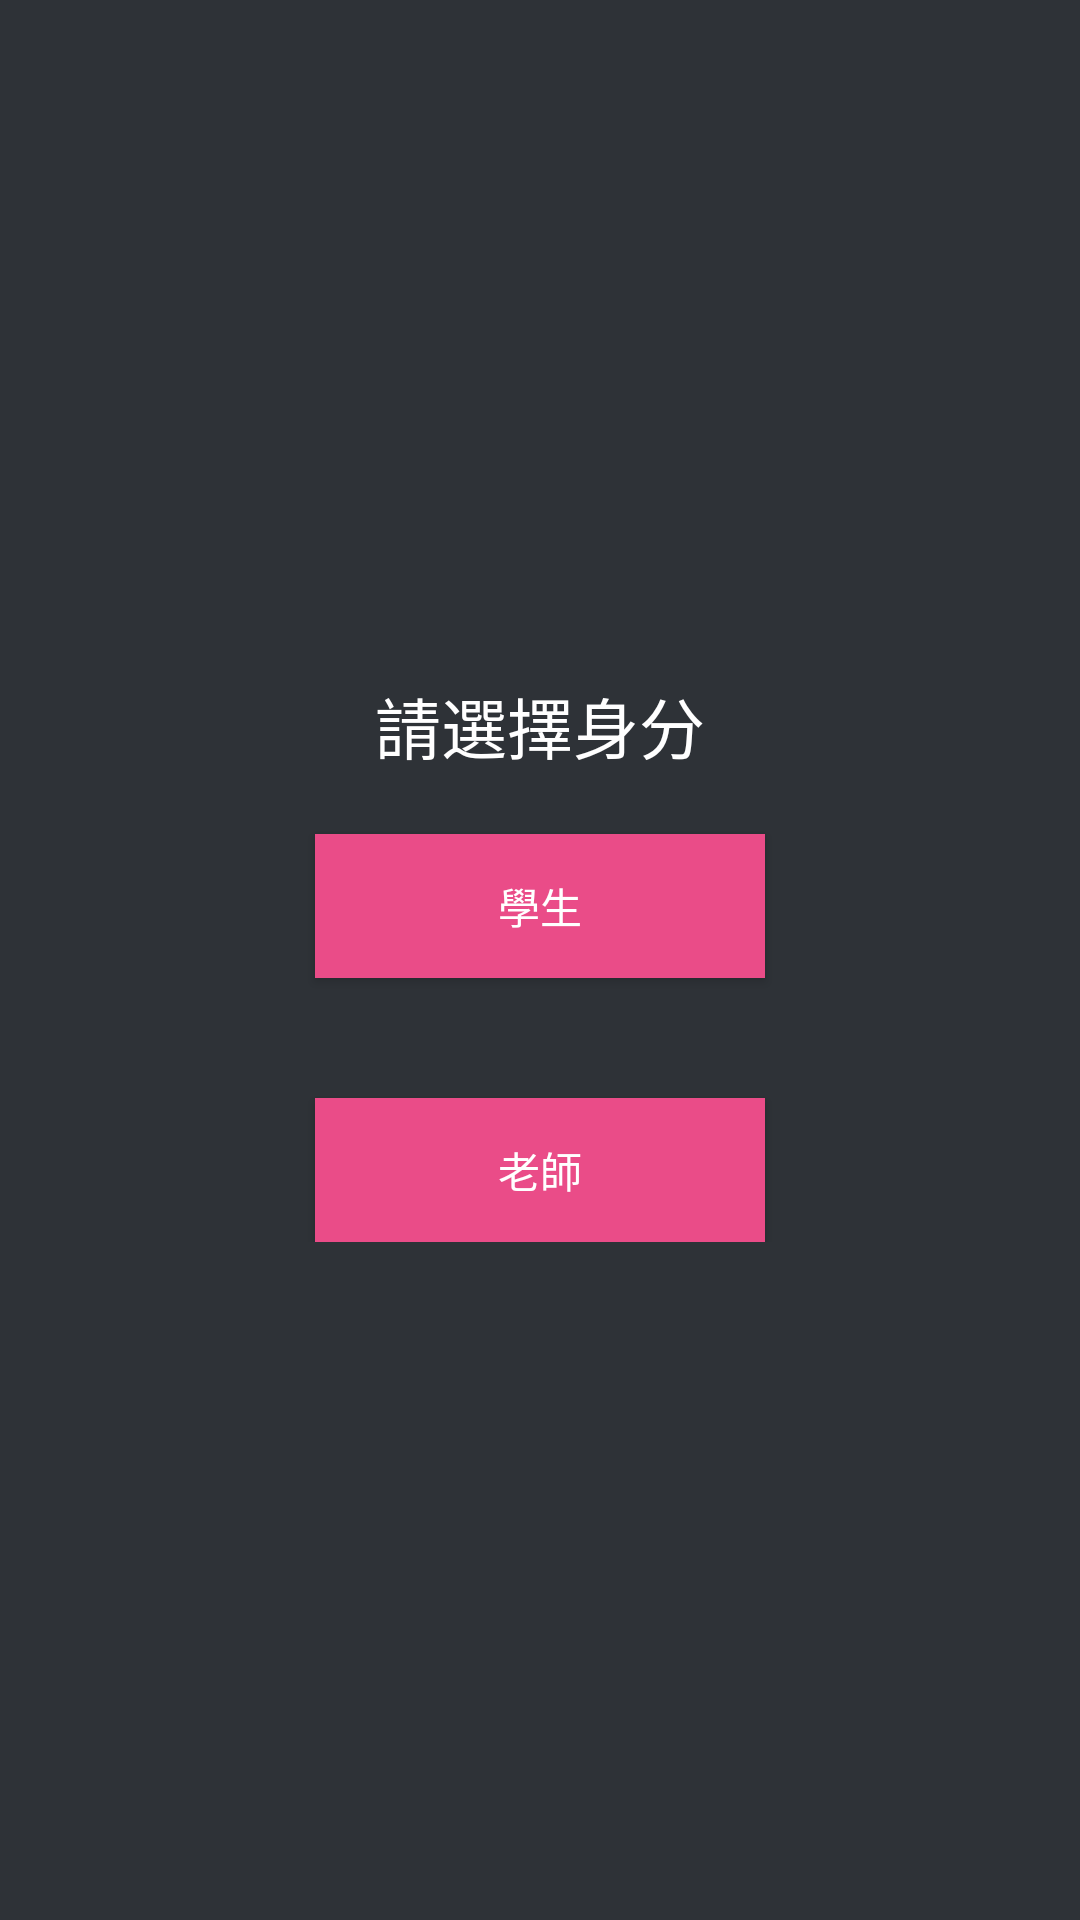

Produce the Android XML layout that renders to this screen, including the resource entries it uses.
<!-- AndroidManifest.xml: activity theme AppTheme -->
<!-- res/layout/activity_register_select.xml -->
<?xml version="1.0" encoding="utf-8"?>
<LinearLayout xmlns:android="http://schemas.android.com/apk/res/android"
    xmlns:tools="http://schemas.android.com/tools"
    android:layout_width="fill_parent"
    android:layout_height="fill_parent"
    android:background="@color/bg_register"
    android:gravity="center"
    android:orientation="vertical"
    android:padding="10dp"
    tools:context=".activity.TeacherRegisterActivity">

    <TextView
        android:layout_width="wrap_content"
        android:layout_height="wrap_content"
        android:textAppearance="?android:attr/textAppearanceLarge"
        android:text="請選擇身分"
        android:id="@+id/textView"
        android:layout_gravity="center_horizontal"
        android:textColor="@color/white" />

    <LinearLayout
        android:orientation="vertical"
        android:layout_width="match_parent"
        android:layout_height="wrap_content"
        android:layout_centerVertical="true"
        android:layout_alignParentLeft="true"
        android:layout_alignParentStart="true"
        android:layout_alignParentRight="true"
        android:layout_alignParentTop="false"
        android:layout_alignWithParentIfMissing="false">

        <Button
            android:id="@+id/buttonStudent"
            android:layout_width="150dp"
            android:layout_height="wrap_content"
            android:layout_marginTop="20dip"
            android:background="#ea4c88"
            android:text="@string/btn_register_student"
            android:textColor="@color/white"
            android:layout_gravity="center_horizontal" />

        <Button
            android:id="@+id/buttonTeacher"
            android:layout_width="150dp"
            android:layout_height="wrap_content"
            android:layout_marginTop="40dip"
            android:background="#ea4c88"
            android:text="@string/btn_register_teacher"
            android:textColor="@color/white"
            android:layout_gravity="center_horizontal" />

    </LinearLayout>

</LinearLayout>
<!-- resources referenced by this layout -->
<resources>
  <color name="bg_register">#2e3237</color>
  <color name="white">#ffffff</color>
  <string name="btn_register_student">學生</string>
  <string name="btn_register_teacher">老師</string>
  <style name="AppTheme" parent="Theme.AppCompat.Light.DarkActionBar">
          
          <item name="colorPrimary">@color/colorPrimary</item>
          <item name="colorPrimaryDark">@color/colorPrimaryDark</item>
          <item name="colorAccent">@color/colorAccent</item>
          <item name="windowActionBar">false</item>
          <item name="windowNoTitle">true</item>
          <item name="android:windowIsTranslucent">true</item>
      </style>
  <color name="colorPrimary">#3F51B5</color>
  <color name="colorPrimaryDark">#303F9F</color>
  <color name="colorAccent">#FF4081</color>
</resources>
